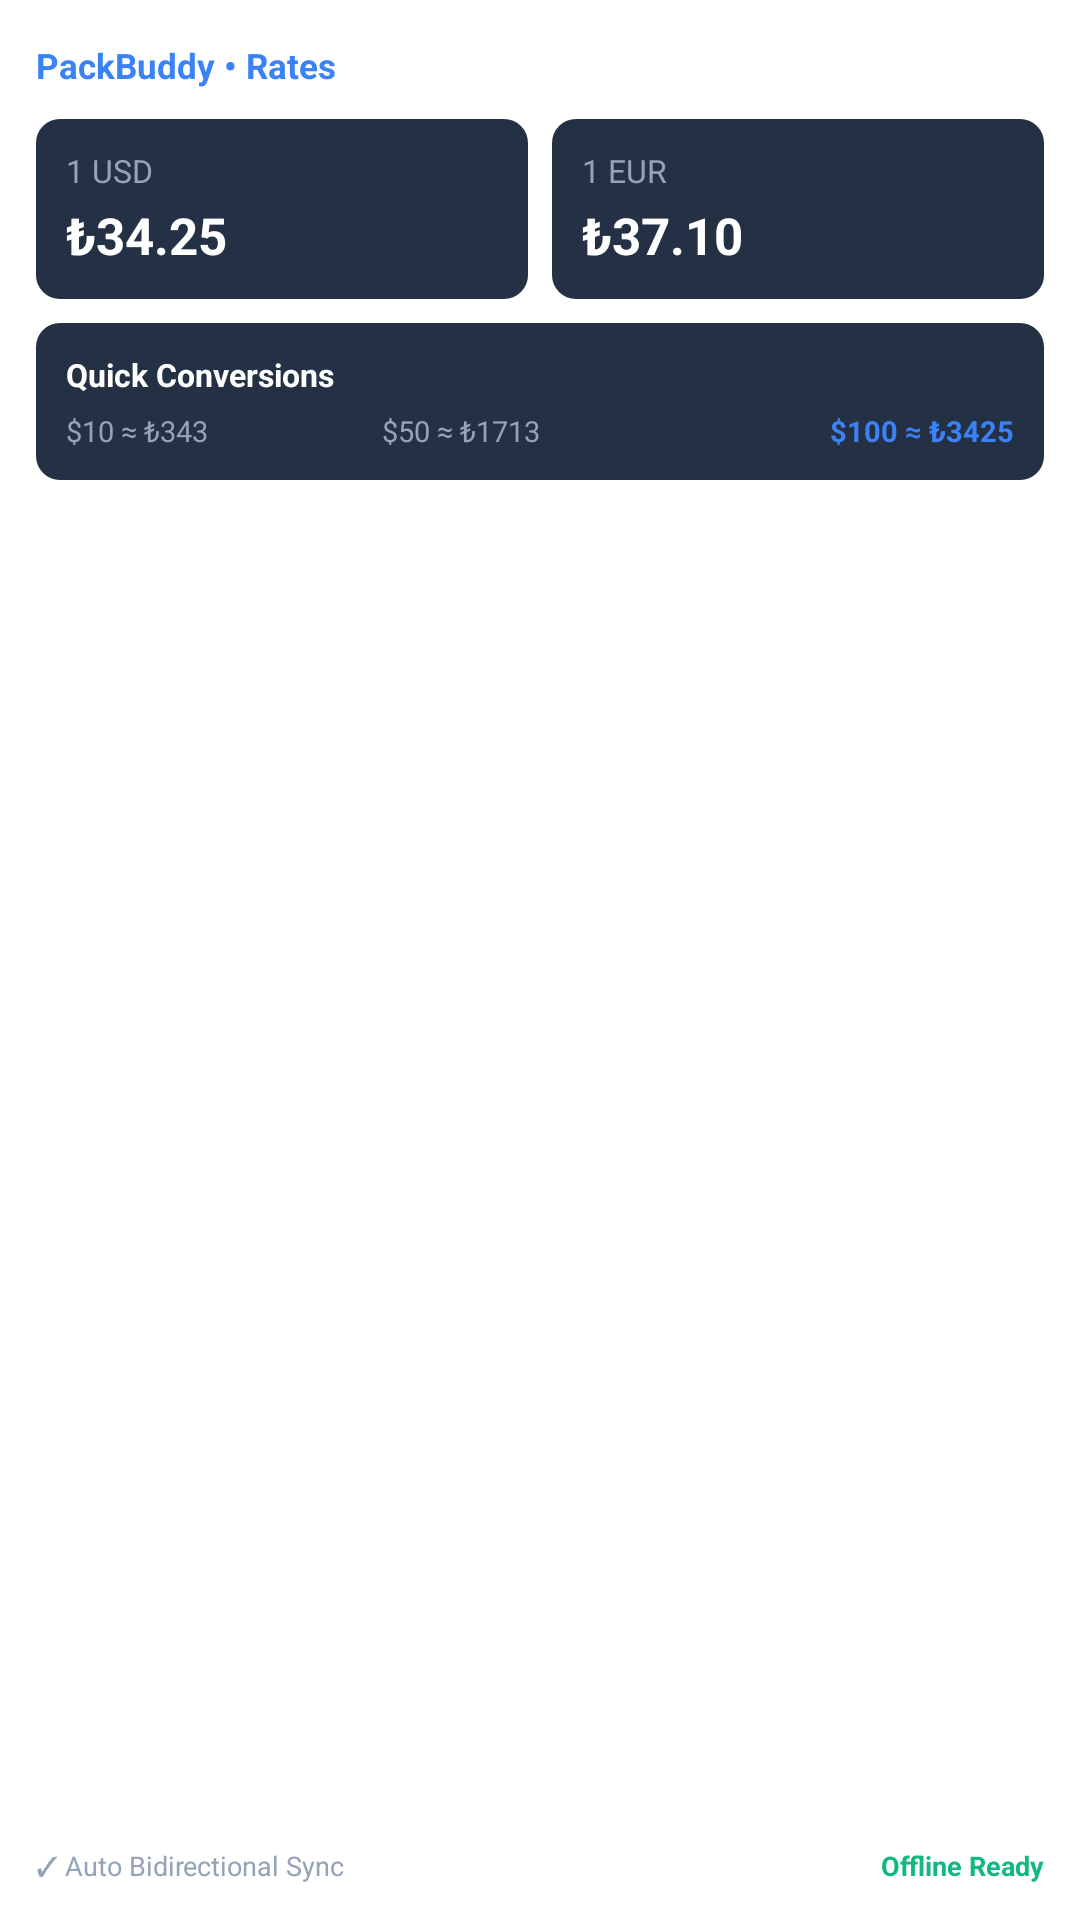

Android layout source for this screen:
<!-- AndroidManifest.xml: fallback theme Theme.MaterialComponents.DayNight.NoActionBar -->
<!-- res/layout/packbuddy_currency_large.xml -->
<?xml version="1.0" encoding="utf-8"?>
<FrameLayout xmlns:android="http://schemas.android.com/apk/res/android"
    android:id="@+id/widget_container"
    android:layout_width="match_parent"
    android:layout_height="match_parent">

    
    <ImageView
        android:id="@+id/widget_rendered_card"
        android:layout_width="match_parent"
        android:layout_height="match_parent"
        android:scaleType="fitCenter"
        android:adjustViewBounds="true"
        android:visibility="gone" />

    
    <LinearLayout
        android:id="@+id/widget_native_content"
        android:layout_width="match_parent"
        android:layout_height="match_parent"
        android:background="@drawable/widget_bg"
        android:orientation="vertical"
        android:padding="12dp">

        
        <LinearLayout
            android:layout_width="match_parent"
            android:layout_height="wrap_content"
            android:gravity="center_vertical"
            android:orientation="horizontal">

            <TextView
                android:id="@+id/widget_app_name"
                android:layout_width="0dp"
                android:layout_height="wrap_content"
                android:layout_weight="1"
                android:ellipsize="end"
                android:maxLines="1"
                android:text="@string/widget_rates_app_name"
                android:textColor="#3B82F6"
                android:textSize="11.5sp"
                android:textStyle="bold" />

            <TextView
                android:id="@+id/widget_badge"
                android:layout_width="wrap_content"
                android:layout_height="wrap_content"
                android:background="@drawable/widget_badge_bg"
                android:paddingStart="8dp"
                android:paddingTop="3dp"
                android:paddingEnd="8dp"
                android:paddingBottom="3dp"
                android:text="TRY"
                android:textColor="#FFFFFF"
                android:textSize="10sp"
                android:textStyle="bold" />
        </LinearLayout>

        
        <LinearLayout
            android:layout_width="match_parent"
            android:layout_height="wrap_content"
            android:layout_marginTop="8dp"
            android:orientation="horizontal">

            
            <LinearLayout
                android:id="@+id/widget_usd_box"
                android:layout_width="0dp"
                android:layout_height="wrap_content"
                android:layout_weight="1"
                android:background="@drawable/widget_stat_bg"
                android:orientation="vertical"
                android:padding="10dp">

                <TextView
                    android:id="@+id/widget_usd_label"
                    android:layout_width="match_parent"
                    android:layout_height="wrap_content"
                    android:text="1 USD"
                    android:textColor="#94A3B8"
                    android:textSize="10.5sp" />

                <TextView
                    android:id="@+id/widget_usd_val"
                    android:layout_width="match_parent"
                    android:layout_height="wrap_content"
                    android:layout_marginTop="3dp"
                    android:ellipsize="end"
                    android:maxLines="1"
                    android:text="₺34.25"
                    android:textColor="#FFFFFF"
                    android:textSize="17sp"
                    android:textStyle="bold" />
            </LinearLayout>

            
            <LinearLayout
                android:id="@+id/widget_eur_box"
                android:layout_width="0dp"
                android:layout_height="wrap_content"
                android:layout_marginStart="8dp"
                android:layout_weight="1"
                android:background="@drawable/widget_stat_bg"
                android:orientation="vertical"
                android:padding="10dp">

                <TextView
                    android:id="@+id/widget_eur_label"
                    android:layout_width="match_parent"
                    android:layout_height="wrap_content"
                    android:text="1 EUR"
                    android:textColor="#94A3B8"
                    android:textSize="10.5sp" />

                <TextView
                    android:id="@+id/widget_eur_val"
                    android:layout_width="match_parent"
                    android:layout_height="wrap_content"
                    android:layout_marginTop="3dp"
                    android:ellipsize="end"
                    android:maxLines="1"
                    android:text="₺37.10"
                    android:textColor="#FFFFFF"
                    android:textSize="17sp"
                    android:textStyle="bold" />
            </LinearLayout>
        </LinearLayout>

        
        <LinearLayout
            android:id="@+id/widget_conversions_box"
            android:layout_width="match_parent"
            android:layout_height="wrap_content"
            android:layout_marginTop="8dp"
            android:background="@drawable/widget_stat_bg"
            android:orientation="vertical"
            android:padding="10dp">

            <TextView
                android:id="@+id/widget_conversions_title"
                android:layout_width="match_parent"
                android:layout_height="wrap_content"
                android:text="@string/widget_quick_conversions"
                android:textColor="#FFFFFF"
                android:textSize="10.5sp"
                android:textStyle="bold" />

            <LinearLayout
                android:layout_width="match_parent"
                android:layout_height="wrap_content"
                android:layout_marginTop="5dp"
                android:orientation="horizontal">

                <TextView
                    android:id="@+id/widget_conv_1"
                    android:layout_width="0dp"
                    android:layout_height="wrap_content"
                    android:layout_weight="1"
                    android:ellipsize="end"
                    android:maxLines="1"
                    android:text="$10 ≈ ₺343"
                    android:textColor="#94A3B8"
                    android:textSize="9.5sp" />

                <TextView
                    android:id="@+id/widget_conv_2"
                    android:layout_width="0dp"
                    android:layout_height="wrap_content"
                    android:layout_weight="1"
                    android:ellipsize="end"
                    android:maxLines="1"
                    android:text="$50 ≈ ₺1713"
                    android:textColor="#94A3B8"
                    android:textSize="9.5sp" />

                <TextView
                    android:id="@+id/widget_conv_3"
                    android:layout_width="0dp"
                    android:layout_height="wrap_content"
                    android:layout_weight="1"
                    android:ellipsize="end"
                    android:gravity="end"
                    android:maxLines="1"
                    android:text="$100 ≈ ₺3425"
                    android:textColor="#3B82F6"
                    android:textSize="9.5sp"
                    android:textStyle="bold" />
            </LinearLayout>
        </LinearLayout>

        <FrameLayout
            android:layout_width="match_parent"
            android:layout_height="0dp"
            android:layout_weight="1" />

        
        <LinearLayout
            android:layout_width="match_parent"
            android:layout_height="wrap_content"
            android:orientation="horizontal">

            <TextView
                android:id="@+id/widget_sync_status"
                android:layout_width="0dp"
                android:layout_height="wrap_content"
                android:layout_weight="1"
                android:ellipsize="end"
                android:maxLines="1"
                android:text="@string/widget_auto_sync"
                android:textColor="#94A3B8"
                android:textSize="9sp" />

            <TextView
                android:id="@+id/widget_offline_status"
                android:layout_width="wrap_content"
                android:layout_height="wrap_content"
                android:ellipsize="end"
                android:maxLines="1"
                android:text="@string/widget_offline_ready"
                android:textColor="#10B981"
                android:textSize="9sp"
                android:textStyle="bold" />
        </LinearLayout>
    </LinearLayout>

</FrameLayout>
<!-- resources referenced by this layout -->
<resources>
  <!-- drawable widget_stat_bg (drawable) -->
  <?xml version="1.0" encoding="utf-8"?>
  <shape xmlns:android="http://schemas.android.com/apk/res/android"
      android:shape="rectangle">
      <corners android:radius="8dp" />
      <solid android:color="#243044" />
  </shape>
  <string name="widget_auto_sync">✓ Auto Bidirectional Sync</string>
  <string name="widget_offline_ready">Offline Ready</string>
  <string name="widget_quick_conversions">Quick Conversions</string>
  <string name="widget_rates_app_name">PackBuddy • Rates</string>
</resources>
